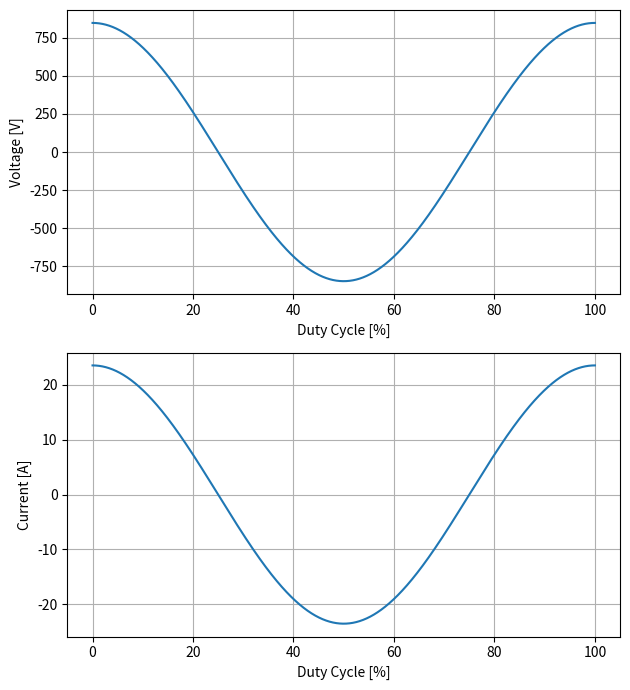
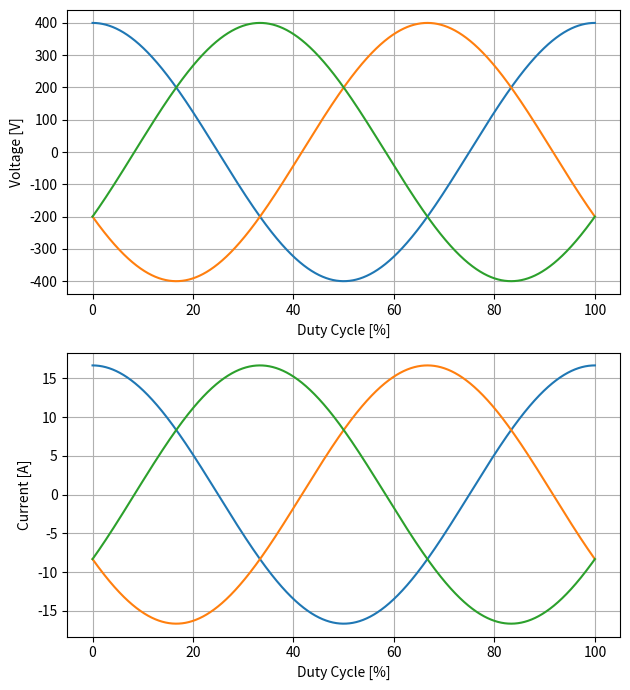
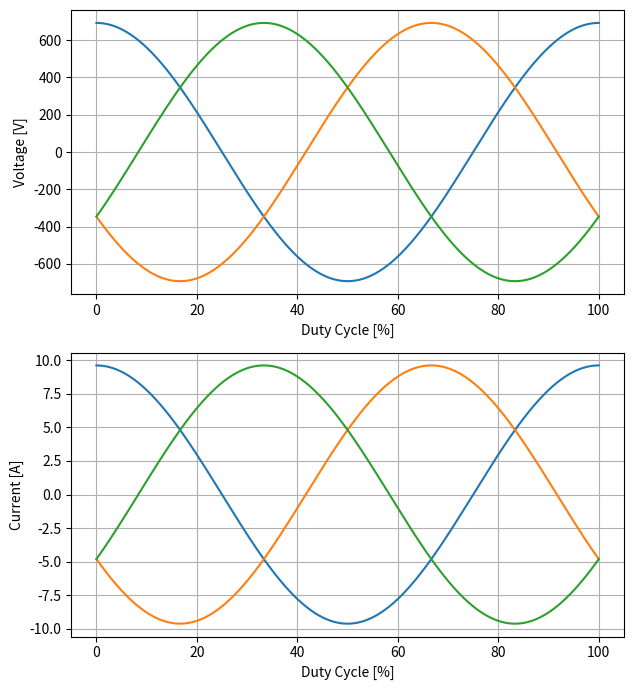
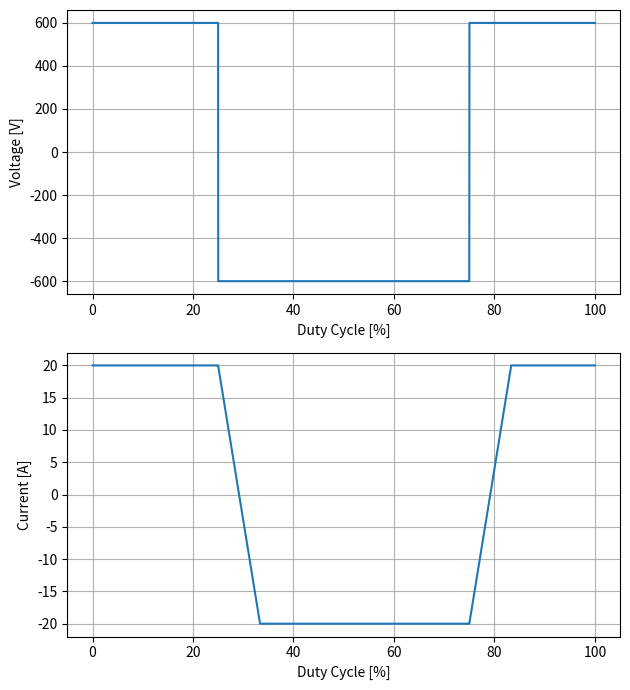
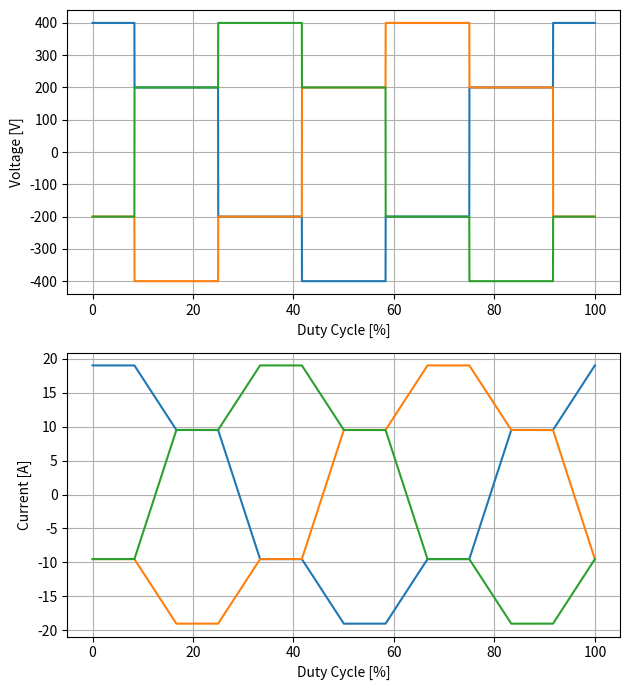
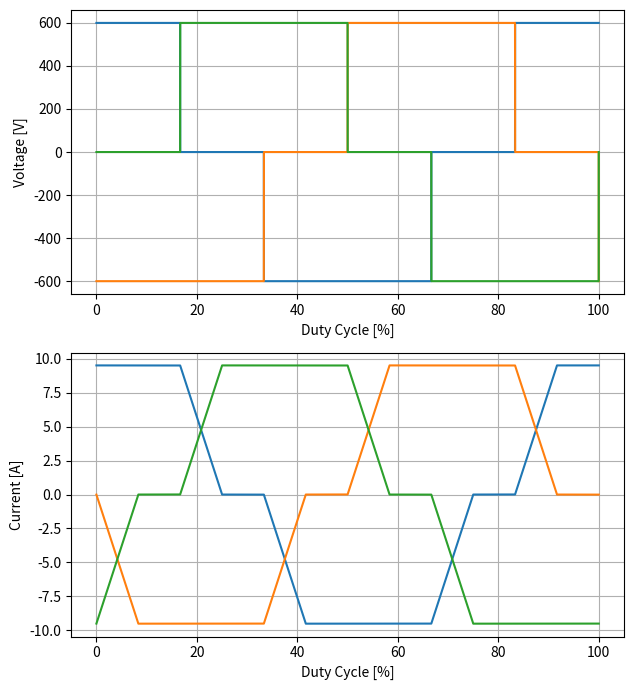
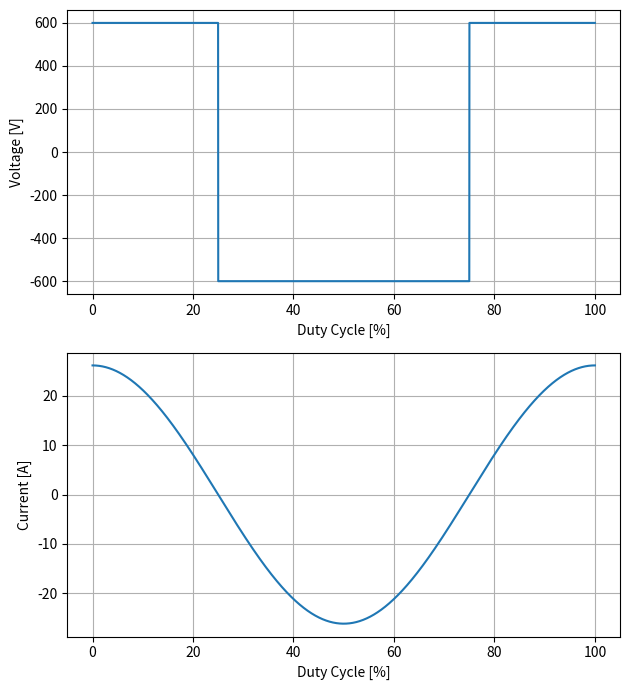
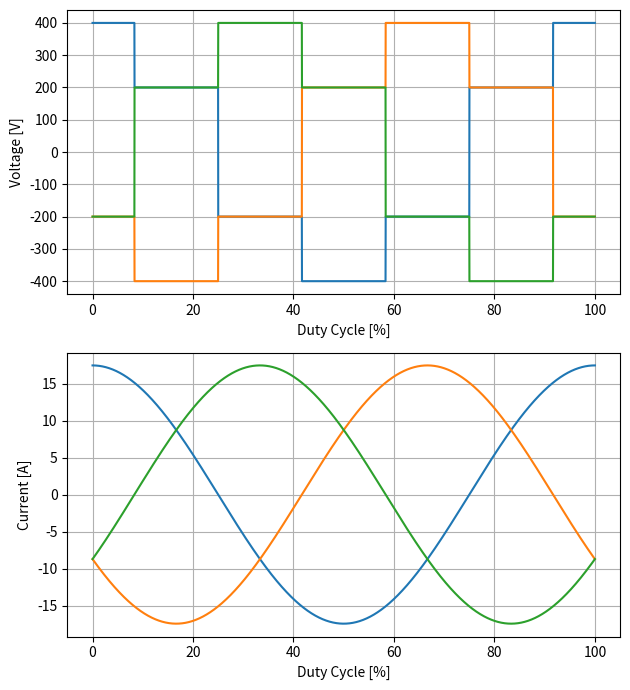
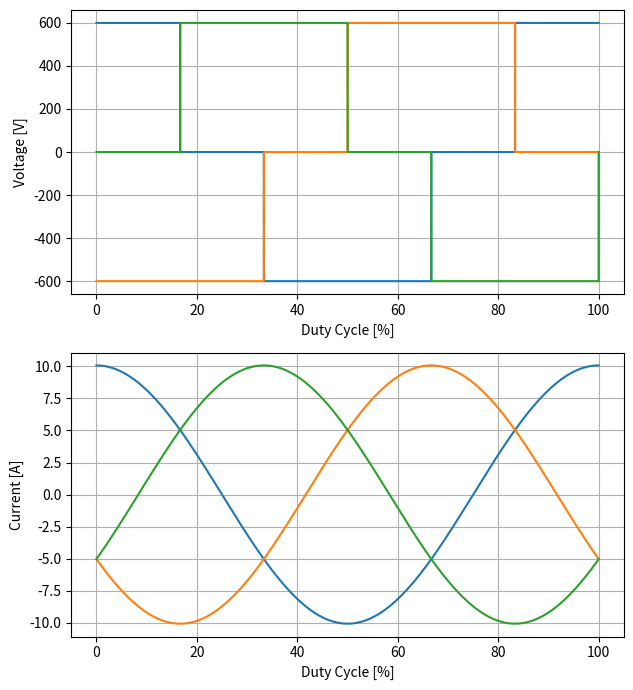

Reproduce these figures in Python, in order.
"""
Definition of the waveforms:
    - Single-phase and three-phase excitations (star connection)
    - Sinusoidal, dual-active bridge, or series-resonant converter
    - The magnetizing current of the transformer is neglected.
    - For the converters, an external leakage inductor is used.
"""

__author__ = "Thomas Guillod"
__copyright__ = "Thomas Guillod - Dartmouth College"
__license__ = "Mozilla Public License Version 2.0"

import numpy as np
import scipy.integrate as integrate
import scipy.interpolate as interpolate
import matplotlib.pyplot as plt


def _get_offset(d_sig, s_sig):
    """
    Remove the DC offset.
    """

    s_avg = np.trapezoid(s_sig, d_sig)
    s_sig = s_sig - s_avg

    return s_sig


def _get_rms(d_sig, s_sig):
    """
    Compute the RMS value.
    """

    s_rms = np.sqrt(integrate.trapezoid(s_sig**2, d_sig))

    return s_rms


def _get_cumint(d_sig, s_sig):
    """
    Compute the cumulative integral.
    """

    # get the integral
    s_int = integrate.cumulative_trapezoid(s_sig, d_sig)
    s_int = np.append(0, s_int)

    # remove the offset
    s_avg = np.trapezoid(s_int, d_sig)
    s_int = s_int - s_avg

    return s_int


def _get_flux_factor(d_sig, V_sig):
    """
    Correction factor for the peak flux density (considering the waveshape).
    """

    # remove the offset
    V_sig = _get_offset(d_sig, V_sig)

    # get the RMS value of the voltage
    V_rms = _get_rms(d_sig, V_sig)

    # get the equivalent sinusoidal signal
    V_sin = np.sqrt(2) * V_rms * np.sin(2 * np.pi * d_sig)

    # get the flux density
    B_sig = _get_cumint(d_sig, V_sig)
    B_sin = _get_cumint(d_sig, V_sin)

    # compute the peak to peak value
    k_sig = np.max(B_sig) - np.min(B_sig)
    k_sin = np.max(B_sin) - np.min(B_sin)

    # extract the flux correction factors
    igse_flux = k_sig / k_sin

    return B_sig, B_sin, V_rms, igse_flux


def _get_loss_factor(d_sig, B_sig, B_sin, alpha_stm):
    """
    Correction factor for the core losses (considering the waveshape with iGSE).
    """

    # compute the peak to peak values
    B_pkpk_sig = np.max(B_sig) - np.min(B_sig)
    B_pkpk_sin = np.max(B_sin) - np.min(B_sin)

    # compute the gradient
    dB_sig = np.gradient(B_sig, d_sig)
    dB_sin = np.gradient(B_sin, d_sig)

    # compute the distortion
    k_sig = ((1 / B_pkpk_sig) ** alpha_stm) * integrate.trapezoid(np.abs(dB_sig) ** alpha_stm, d_sig)
    k_sin = ((1 / B_pkpk_sin) ** alpha_stm) * integrate.trapezoid(np.abs(dB_sin) ** alpha_stm, d_sig)

    # extract the loss correction factors
    igse_loss = k_sig / k_sin

    return igse_loss


def _get_freq_factor(d_sig, I_sig):
    """
    Frequency correction factor for the winding losses (considering the harmonics).
    """

    # remove the offset
    I_sig = _get_offset(d_sig, I_sig)

    # get the RMS value of the voltage
    I_rms = _get_rms(d_sig, I_sig)

    # get the equivalent sinusoidal signal
    I_sin = np.sqrt(2) * I_rms * np.sin(2 * np.pi * d_sig)

    # compute the distortion
    k_sig = integrate.trapezoid(np.gradient(I_sig, d_sig) ** 2, d_sig)
    k_sin = integrate.trapezoid(np.gradient(I_sin, d_sig) ** 2, d_sig)

    # get the equivalent frequency factor
    harm_freq = np.sqrt(k_sig / k_sin)

    return I_rms, harm_freq


def _get_1p_voltage(d_sig):
    """
    Get a single-phase PWM voltage.
    """

    y = np.array([+1.0, -1.0, +1.0])
    x = np.array([0 / 4, 1 / 4, 3 / 4, 4 / 4])
    V_sig = interpolate.PPoly([y], x)(d_sig)

    return V_sig


def _get_3p_voltage_wye(d_sig):
    """
    Get a three-phase PWM voltage (wye connection).
    """

    y = np.array([+1.0, +0.5, -0.5, -1.0, -0.5, +0.5, +1.0])
    x = np.array([0 / 12, 1 / 12, 3 / 12, 5 / 12, 7 / 12, 9 / 12, 11 / 12, 12 / 12])
    V_sig = interpolate.PPoly([y], x)(d_sig)

    return V_sig


def _get_3p_voltage_delta(d_sig):
    """
    Get a three-phase PWM voltage (delta connection).
    """

    y = np.array([+1.0, 0.0, -1.0, 0.0, +1.0])
    x = np.array([0 / 12, 2 / 12, 4 / 12, 8 / 12, 10/12, 12 / 12])
    V_sig = interpolate.PPoly([y], x)(d_sig)

    return V_sig


def _get_dab_current(d_sig, V_sig, phi, amp):
    """
    Get the DAB current from the voltage.
    """

    # get the shifted voltage
    V_shift = np.interp(d_sig - phi / (2 * np.pi), d_sig, V_sig, period=1)

    # scale the voltages
    V_shift *= amp

    # get the current with the voltage of the leakage
    I_sig = _get_cumint(d_sig, V_sig-V_shift)

    return I_sig


def _get_plot_waveform(conv, phase, n_coil, d_sig, V_sig, I_sig):
    """
    Plot the current and voltage waveforms.
    """

    # create the figure
    (fig, axes) = plt.subplots(2, num=f"{conv} {phase}", figsize=(6.4, 7.0))

    # plot the variables
    coil_vec = np.linspace(0, 1, n_coil, endpoint=False)
    for coil in coil_vec:
        V_tmp = np.interp(d_sig + coil, d_sig, V_sig, period=1)
        I_tmp = np.interp(d_sig + coil, d_sig, I_sig, period=1)
        axes[0].plot(1e2 * d_sig, 1e0 * V_tmp)
        axes[1].plot(1e2 * d_sig, 1e0 * I_tmp)

    # add cosmetics
    axes[0].set_xlabel("Duty Cycle [%]")
    axes[0].set_ylabel("Voltage [V]")
    axes[0].grid()

    # add cosmetics
    axes[1].set_xlabel("Duty Cycle [%]")
    axes[1].set_ylabel("Current [A]")
    axes[1].grid()

    # add cosmetics
    fig.tight_layout()


def get_converter_waveform(conv, phase, P_src, V_src, phi, amp, alpha_stm, n):
    """
    Get the waveform for a single-phase converter.
    """

    # get the time base
    d_sig = np.linspace(0.0, 1.0, n)

    # get the waveforms
    if phase == "1p":
        # set number of phases
        n_coil = 1

        # set the waveshapes
        if conv == "sin":
            V_sig = np.cos(2 * np.pi * d_sig)
            I_sig = np.cos(2 * np.pi * d_sig)
            V_scl = np.sqrt(2)
        elif conv == "dab":
            V_sig = _get_1p_voltage(d_sig)
            I_sig = _get_dab_current(d_sig, V_sig, phi, amp)
            V_scl = 1
        elif conv == "src":
            V_sig = _get_1p_voltage(d_sig)
            I_sig = np.cos(2 * np.pi * d_sig)
            V_scl = 1
        else:
            raise ValueError("invalid conv")
    elif phase == "3p_wye":
        # set number of phases
        n_coil = 3

        # set the waveshapes
        if conv == "sin":
            V_sig = np.cos(2 * np.pi * d_sig)
            I_sig = np.cos(2 * np.pi * d_sig)
            V_scl = np.sqrt(4 / 9)
        elif conv == "dab":
            V_sig = _get_3p_voltage_wye(d_sig)
            I_sig = _get_dab_current(d_sig, V_sig, phi, amp)
            V_scl = 2 / 3
        elif conv == "src":
            V_sig = _get_3p_voltage_wye(d_sig)
            I_sig = np.cos(2 * np.pi * d_sig)
            V_scl = 2 / 3
        else:
            raise ValueError("invalid conv")
    elif phase == "3p_delta":
        # set number of phases
        n_coil = 3

        # set the waveshapes
        if conv == "sin":
            V_sig = np.cos(2 * np.pi * d_sig)
            I_sig = np.cos(2 * np.pi * d_sig)
            V_scl = np.sqrt(4 / 3)
        elif conv == "dab":
            V_sig = _get_3p_voltage_delta(d_sig)
            I_sig = _get_dab_current(d_sig, V_sig, phi, amp)
            V_scl = 1
        elif conv == "src":
            V_sig = _get_3p_voltage_delta(d_sig)
            I_sig = np.cos(2 * np.pi * d_sig)
            V_scl = 1
        else:
            raise ValueError("invalid conv")
    else:
        raise ValueError("invalid phase")

    # scale the voltage
    V_sig *= V_src * V_scl

    # compute the power
    P_tmp = n_coil * integrate.trapezoid(V_sig * I_sig, d_sig)

    # scale the current
    I_sig *= P_src / P_tmp

    # get the harmonic factors
    (I_rms, harm_freq) = _get_freq_factor(d_sig, I_sig)
    (B_sig, B_sin, V_rms, igse_flux) = _get_flux_factor(d_sig, V_sig)
    igse_loss = _get_loss_factor(d_sig, B_sig, B_sin, alpha_stm)

    # get the apparent power
    S_trf = n_coil * V_rms * I_rms

    # get the active power
    P_trf = n_coil * integrate.trapezoid(V_sig * I_sig, d_sig)

    # make the plot
    _get_plot_waveform(conv, phase, n_coil, d_sig, V_sig, I_sig)

    # show the results
    print(f"converter waveform / {conv} {phase}")
    print(f"    P_trf = {P_trf:.4f}")
    print(f"    S_trf = {S_trf:.4f}")
    print(f"    V_rms = {V_rms:.4f}")
    print(f"    I_rms = {I_rms:.4f}")
    print(f"    igse_flux = {igse_flux:.4f}")
    print(f"    igse_loss = {igse_loss:.4f}")
    print(f"    harm_freq = {harm_freq:.4f}")


if __name__ == "__main__":
    # power rating of the converter
    P_src = 10e3

    # voltage rating of the converter
    V_src = 600.0

    # voltage ratio between the bridge
    amp = 1.0

    # phase angle between the bridges
    phi = np.deg2rad(30.0)

    # define the Steinmetz parameters
    alpha_stm = 1.7215

    # number of samples for the waveforms
    n = 10000

    # get the converters (sinusoidal)
    get_converter_waveform("sin", "1p", P_src, V_src, phi, amp, alpha_stm, n)
    get_converter_waveform("sin", "3p_wye", P_src, V_src, phi, amp, alpha_stm, n)
    get_converter_waveform("sin", "3p_delta", P_src, V_src, phi, amp, alpha_stm, n)

    # get the converters (DAB)
    get_converter_waveform("dab", "1p", P_src, V_src, phi, amp, alpha_stm, n)
    get_converter_waveform("dab", "3p_wye", P_src, V_src, phi, amp, alpha_stm, n)
    get_converter_waveform("dab", "3p_delta", P_src, V_src, phi, amp, alpha_stm, n)

    # get the converters (SRC)
    get_converter_waveform("src", "1p", P_src, V_src, phi, amp, alpha_stm, n)
    get_converter_waveform("src", "3p_wye", P_src, V_src, phi, amp, alpha_stm, n)
    get_converter_waveform("src", "3p_delta", P_src, V_src, phi, amp, alpha_stm, n)
    
    # plot the waveforms
    plt.show()
